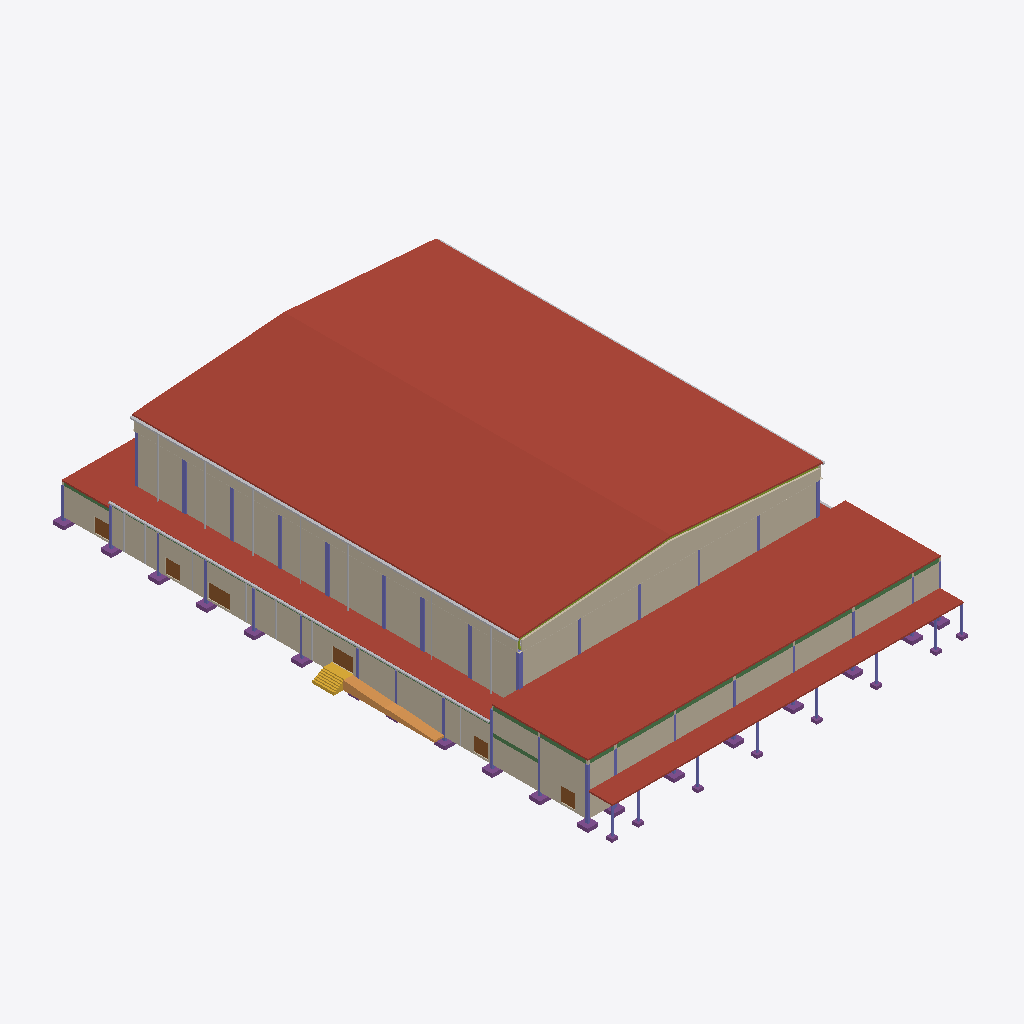
Isometric view of an IFC building model (IFC-SPF (STEP), schema IFC4, length unit metre), seen from the south-west, elements coloured by IFC class (only those large enough to see are counted): 41 columns (violet), 25 footings (purple), 18 other elements (light grey), 16 beams (green), 10 members (olive), 8 walls (beige), 7 roofs (red-brown), 6 doors (brown), 2 coverings (cream), 1 ramp (orange), 1 stair (yellow).
Extent 65.9 m × 93.4 m × 19.9 m (x, y, z). Storeys (6): L00 at 0.00 m; L01 at 1.15 m; L03 at 4.30 m; L02 at 4.60 m; L04 at 7.65 m; L05 at 13.60 m. Elements (4572): 3175 IfcFurniture, 545 IfcMember, 308 IfcSlab, 118 IfcBeam, 115 IfcLightFixture, 76 IfcColumn, 76 IfcFooting, 45 IfcDoor, 39 IfcWall, 32 IfcPipeSegment, 15 IfcRailing, 10 IfcAudioVisualAppliance.

HEADER;
FILE_DESCRIPTION(('ViewDefinition[DesignTransferView]'),'2;1');
FILE_NAME('/dev/null','2026-11-01T23:47:43+02:00',(''),(''),'IfcOpenShell 0.8.5','IfcOpenShell 0.8.5','Nobody');
FILE_SCHEMA(('IFC4'));
ENDSEC;
DATA;
#1=IFCPROJECT('2IdHuAGDjFrBZODlZkveXS',$,'3,000-Seat Church Auditorium - Coordination Concept','CONCEPT - UNVERIFIED - NOT FOR CONSTRUCTION | revision PL04-7e854e086c',$,$,$,(#10),#5);
#12=IFCSITE('0VkXphFrP2hu$yZz0RSc3U',$,'Site (not surveyed)','Zimbabwe (site not yet identified)',$,$,$,$,$,$,$,$,$,$);
#13=IFCBUILDING('0g_qJGBTn6pw$8wow5_Lid',$,'Church auditorium (concept)',$,$,$,$,$,$,$,$,$);
#16=IFCBUILDINGSTOREY('0pjA9wI4D7zAWJnffww1ex',$,'L00',$,$,#27,$,'Level 00 - datum +0.000 (ground floor, front of hall)',$,0.0);
#28=IFCBUILDINGSTOREY('0aH7nSfjz4puISGtFfvkPp',$,'L01',$,$,#38,$,'Level 01 - datum +1.150 (cross aisle, rear rake, framing below upper foyer)',$,1.15);
#39=IFCBUILDINGSTOREY('2HaBDN$$H1cxYurk9RL_La',$,'L02',$,$,#49,$,'Level 02 - datum +4.600 (upper foyer, rear platform)',$,4.6);
#50=IFCBUILDINGSTOREY('2VLonFbBP4yOHMuhi4h9fw',$,'L03',$,$,#60,$,'Level 03 - datum +4.300 (low-roof framing and items above it)',$,4.3);
#61=IFCBUILDINGSTOREY('1iIb$oQW1DtufJBiAjz8Te',$,'L04',$,$,#71,$,'Level 04 - datum +7.650 (foyer-roof framing, high-level allowances)',$,7.65);
#72=IFCBUILDINGSTOREY('1Jtj$iy71FFvURjcICX50s',$,'L05',$,$,#82,$,'Level 05 - datum +13.600 (hall roof structure)',$,13.6);
#14046=IFCSLAB('3HOhDqien5Lx$ATeWHwzKa',$,'ENV-ROOF-HALL-W','10_ENV_Envelope',$,#120745,#14061,$,.ROOF.);
#14019=IFCSLAB('2M29QPCg93nB6YhoTAopke',$,'ENV-ROOF-HALL-E','10_ENV_Envelope',$,#120175,#14034,$,.ROOF.);
#13993=IFCSLAB('0O4iXm_L9E8gV9DCZv97ZJ',$,'ENV-ROOF-FOYER','10_ENV_Envelope',$,#121021,#14008,$,.ROOF.);
#15023=IFCWALL('20wP0kg7P87fJxYCGXwO1c',$,'ENV-WALL-HALL-W','10_ENV_Envelope',$,#107012,#15140,$,.SOLIDWALL.);
#14446=IFCWALL('10OhXGpaLB6Rm2Sq7FFd2m',$,'ENV-WALL-EXT-W-AMB','10_ENV_Envelope',$,#107952,#14533,$,.SOLIDWALL.);
#13941=IFCSLAB('1I5_JSxRL6oeyV1VabJmT1',$,'ENV-ROOF-AMB-W','10_ENV_Envelope',$,#100447,#13956,$,.ROOF.);
#13784=IFCSLAB('2otTtRaDT2ou2D8evhP$yz',$,'ENV-CANOPY-ENTRANCE','10_ENV_Envelope','Entrance canopy',#116323,#13799,$,.ROOF.);
#14898=IFCWALL('2V$0ve$Lr32R9P6TP7CR61',$,'ENV-WALL-HALL-REAR','10_ENV_Envelope',$,#105537,#15003,$,.SOLIDWALL.);
#14321=IFCWALL('2C8299KQ97sBaw_3iNyOP7',$,'ENV-WALL-EXT-FACADE','10_ENV_Envelope',$,#106547,#14426,$,.SOLIDWALL.);
#14659=IFCWALL('0MWEClI9D4of$XF75_t_5m',$,'ENV-WALL-GABLE-REAR','10_ENV_Envelope',$,#120875,#14675,$,.SOLIDWALL.);
#14606=IFCWALL('05nSE6BUDAv9PVkzJamvF3',$,'ENV-WALL-EXT-W-FOYER','10_ENV_Envelope',$,#101022,#14639,$,.SOLIDWALL.);
#15161=IFCWALL('3Pb3D88wb9kByW0$5SvirO',$,'ENV-WALL-HALL-W-UPPER','10_ENV_Envelope',$,#120855,#15176,$,.SOLIDWALL.);
#13967=IFCSLAB('1IzyvXD3DD_vWmxJz5_wyu',$,'ENV-ROOF-BOH','10_ENV_Envelope',$,#100187,#13982,$,.ROOF.);
#70988=IFCPIPESEGMENT('3y2roGFEH2SPMZpDUPNz7n',$,'SRV-GUTTER-HALL-W','50_SRV_Drainage',$,#120335,#71003,$,.GUTTER.);
#9859=IFCRAMP('3pwmAmKl15bgkwYoZDkUi9',$,'ARC-RAMP-EXT-W-CROSS','20_ARC_Circulation',$,#101802,#9886,$,.STRAIGHT_RUN_RAMP.);
#70943=IFCPIPESEGMENT('1jJV1CKfL7Z95QBj8k7ZTG',$,'SRV-GUTTER-AMB-W','50_SRV_Drainage',$,#100202,#70958,$,.GUTTER.);
#14553=IFCWALL('0f51i2S0f2wfeNM$k614xs',$,'ENV-WALL-EXT-W-BOH','10_ENV_Envelope',$,#104422,#14586,$,.SOLIDWALL.);
#10455=IFCSTAIR('0lGljIrnvD3xP1lb_bbFHI',$,'ARC-STAIR-EXT-W-CROSS','20_ARC_Circulation',$,#100747,#10506,$,.STRAIGHT_RUN_STAIR.);
#70965=IFCPIPESEGMENT('0iV_zOYV97lQIlQlJ7rVxn',$,'SRV-GUTTER-HALL-E','50_SRV_Drainage',$,#120220,#70980,$,.GUTTER.);
#12759=IFCDOOR('3FlZHAWuPEfAbXut4UsOGo',$,'DR-EXT-W-AMB-FRONT','10_ENV_Envelope',$,#106812,#12774,$,2.4,3.6,.DOOR.,$,$);
#12718=IFCDOOR('3JrJm4ztb6OQQOH51QtjWC',$,'DR-EXT-W-AMB-CROSS','10_ENV_Envelope',$,#112018,#12733,$,2.4,3.6,.DOOR.,$,$);
#78297=IFCCOLUMN('2wVbVb8ln4nupNQmF5gqfT',$,'STR-COL-A1','30_STR_Columns',$,#102487,#78312,$,.COLUMN.);
#78905=IFCCOLUMN('3qb_9_kOX6Mf0xejkxnJyW',$,'STR-COL-B5','30_STR_Columns',$,#101622,#78920,$,.COLUMN.);
#78713=IFCCOLUMN('2VCpFTjOr9helAxvklcQ1V',$,'STR-COL-B10','30_STR_Columns',$,#107582,#78728,$,.COLUMN.);
#78969=IFCCOLUMN('0VMd4inqzFjfFmYHQYa3AV',$,'STR-COL-B7','30_STR_Columns',$,#102847,#78984,$,.COLUMN.);
#78841=IFCCOLUMN('3vg0lLeZj2cP50FFGF1RRP',$,'STR-COL-B3','30_STR_Columns',$,#103272,#78856,$,.COLUMN.);
#75216=IFCBEAM('0oEIDl0br06OwdSJPRWAwD',$,'STR-BEAM-FOYROOF-1-CD','30_STR_Beams',$,#121001,#75231,$,.BEAM.);
#75191=IFCBEAM('0t$0IGTBr4ow4Z$xaWnqJu',$,'STR-BEAM-FOYROOF-1-BC','30_STR_Beams',$,#121121,#75206,$,.BEAM.);
#75291=IFCBEAM('07hw1JoDHAT8VuocyAvRpQ',$,'STR-BEAM-FOYROOF-1-FG','30_STR_Beams',$,#120996,#75306,$,.BEAM.);
#75266=IFCBEAM('3U65hcVif0HOmrC5NF_g3c',$,'STR-BEAM-FOYROOF-1-EF','30_STR_Beams',$,#121101,#75281,$,.BEAM.);
#75241=IFCBEAM('3s4Mbtge5EHOXzIvyS5w0G',$,'STR-BEAM-FOYROOF-1-DE','30_STR_Beams',$,#121186,#75256,$,.BEAM.);
#12800=IFCDOOR('15AqhKgOr3QhWtRBLpc8N8',$,'DR-EXT-W-AMB-S','10_ENV_Envelope',$,#102712,#12815,$,2.4,2.4,.DOOR.,$,$);
#12841=IFCDOOR('3siRf1DFHEzvCkBq8EaS3k',$,'DR-EXT-W-AMB-WING','10_ENV_Envelope',$,#100732,#12856,$,2.4,2.4,.DOOR.,$,$);
#12923=IFCDOOR('3izlA8GBnDPheVg0Ap8NK8',$,'DR-EXT-W-FOYER','10_ENV_Envelope',$,#100982,#12938,$,2.4,2.4,.DOOR.,$,$);
#12882=IFCDOOR('3Z1gHhTibE8PqkL6_EYfa9',$,'DR-EXT-W-BOH','10_ENV_Envelope',$,#102977,#12897,$,2.4,2.4,.DOOR.,$,$);
#78873=IFCCOLUMN('2eUAXJvzfBZAJJBYK20yCb',$,'STR-COL-B4','30_STR_Columns',$,#105082,#78888,$,.COLUMN.);
#78937=IFCCOLUMN('3nEyLQDDPAnBGvHVmXWITC',$,'STR-COL-B6','30_STR_Columns',$,#105462,#78952,$,.COLUMN.);
#79001=IFCCOLUMN('0wv2KFnBvBFwgbNWfU9JF1',$,'STR-COL-B8','30_STR_Columns',$,#106747,#79016,$,.COLUMN.);
#79033=IFCCOLUMN('3Y7m1dpVf0r9gQOCR4PjsE',$,'STR-COL-B9','30_STR_Columns',$,#106097,#79048,$,.COLUMN.);
#75516=IFCBEAM('0tjBmfcrL5RxS09SgK8wYO',$,'STR-BEAM-FOYROOF-A-1-2','30_STR_Beams',$,#120951,#75531,$,.BEAM.);
#80729=IFCFOOTING('0ckPJuDfXFY8HaXVeVCM9X',$,'STR-FTG-A1','30_STR_Foundations',$,#101417,#80744,$,.PAD_FOOTING.);
#75541=IFCBEAM('16DiRh7zbFGR4RruDRcIlY',$,'STR-BEAM-FOYROOF-A-2-3','30_STR_Beams',$,#121151,#75556,$,.BEAM.);
#76141=IFCBEAM('1VMuUUOrzD7fJeiWLV8cAz',$,'STR-BEAM-MEZZ-A-2-3','30_STR_Beams',$,#112223,#76156,$,.BEAM.);
#78457=IFCCOLUMN('3a5nIqnJT73RZQ30M6wKOs',$,'STR-COL-A3','30_STR_Columns',$,#103457,#78472,$,.COLUMN.);
#80954=IFCFOOTING('2MBh23qXz2WugwBPAwC$cu',$,'STR-FTG-A7','30_STR_Foundations',$,#104477,#80969,$,.PAD_FOOTING.);
#80754=IFCFOOTING('33TDZ7Smr9PvLHgirAAAqS',$,'STR-FTG-A10','30_STR_Foundations',$,#103912,#80769,$,.PAD_FOOTING.);
#80829=IFCFOOTING('0T5r3aopX1OQd2_B9AP2sr',$,'STR-FTG-A2','30_STR_Foundations',$,#103107,#80844,$,.PAD_FOOTING.);
#80804=IFCFOOTING('2gcHY11b9D0fd54W6SSb0e',$,'STR-FTG-A12','30_STR_Foundations',$,#104747,#80819,$,.PAD_FOOTING.);
#81004=IFCFOOTING('0wyaQ6VBHA0QYafffwHzGL',$,'STR-FTG-A9','30_STR_Foundations',$,#105297,#81019,$,.PAD_FOOTING.);
#80779=IFCFOOTING('27utZfu9b70uPNMBSOtG1c',$,'STR-FTG-A11','30_STR_Foundations',$,#102242,#80794,$,.PAD_FOOTING.);
#80854=IFCFOOTING('092qmiLyfC5ftBw9edAg7b',$,'STR-FTG-A3','30_STR_Foundations',$,#105627,#80869,$,.PAD_FOOTING.);
#80979=IFCFOOTING('3DRrQ69THAPuo1LfeCOcpK',$,'STR-FTG-A8','30_STR_Foundations',$,#107097,#80994,$,.PAD_FOOTING.);
#81329=IFCFOOTING('3DCDpIT8H6KhSywk0oWWXp',$,'STR-FTG-C1','30_STR_Foundations',$,#108197,#81344,$,.PAD_FOOTING.);
#81779=IFCFOOTING('1YztFEm7b9Wgr_SHnSIcA1',$,'STR-FTG-E1','30_STR_Foundations',$,#105567,#81794,$,.PAD_FOOTING.);
#82029=IFCFOOTING('3xi5z$mRbBOv0tvnhejDMy',$,'STR-FTG-G1','30_STR_Foundations',$,#105352,#82044,$,.PAD_FOOTING.);
#78745=IFCCOLUMN('1$oU42JoD4EBN3Y8BS5jQr',$,'STR-COL-B11','30_STR_Columns',$,#102647,#78760,$,.COLUMN.);
#81654=IFCFOOTING('1iFGwS6F96m9UnfxvIWAeV',$,'STR-FTG-D1','30_STR_Foundations',$,#108537,#81669,$,.PAD_FOOTING.);
#81904=IFCFOOTING('1aJTeCZXP6Z8_2eXxdLqAs',$,'STR-FTG-F1','30_STR_Foundations',$,#101167,#81919,$,.PAD_FOOTING.);
#80121=IFCCOLUMN('3mdmewgtX4NfJilS4K5KA5',$,'STR-COL-G3','30_STR_Columns',$,#108162,#80136,$,.COLUMN.);
#80879=IFCFOOTING('3nGGRf87bEExrXtcFCcAtD',$,'STR-FTG-A4','30_STR_Foundations',$,#101087,#80894,$,.PAD_FOOTING.);
#74566=IFCBEAM('3LCOunx992gvXnvqWz6W9W',$,'STR-BEAM-BOHROOF-A-11-12','30_STR_Beams',$,#119514,#74581,$,.BEAM.);
#81029=IFCFOOTING('1l4J1f7WvFkg1v93FcvimJ',$,'STR-FTG-B1','30_STR_Foundations',$,#107927,#81044,$,.PAD_FOOTING.);
#78361=IFCCOLUMN('0GjNcs69PCRhvQgvJQWkAS',$,'STR-COL-A11','30_STR_Columns',$,#102862,#78376,$,.COLUMN.);
#78649=IFCCOLUMN('1N6iDskZnFKObR0do2PPMM',$,'STR-COL-A9','30_STR_Columns',$,#106322,#78664,$,.COLUMN.);
#82329=IFCFOOTING('068TwOjK54IPmI2bGOoga4',$,'STR-FTG-H1','30_STR_Foundations',$,#103187,#82344,$,.PAD_FOOTING.);
#70877=IFCPIPESEGMENT('0yA0Yk_71A1wM6mhMlkdVy',$,'SRV-DOWNPIPE-HALL-W-6','50_SRV_Drainage',$,#100322,#70892,$,.RIGIDSEGMENT.);
#78617=IFCCOLUMN('26U76OPbD0cxPZiTEHJt0W',$,'STR-COL-A8','30_STR_Columns',$,#106977,#78632,$,.COLUMN.);
#70767=IFCPIPESEGMENT('0GJ42MBj12lw8TIychkPNn',$,'SRV-DOWNPIPE-HALL-W-1','50_SRV_Drainage',$,#100417,#70782,$,.RIGIDSEGMENT.);
#70811=IFCPIPESEGMENT('2ZxBMLylv2Uei43$6Sddak',$,'SRV-DOWNPIPE-HALL-W-3','50_SRV_Drainage',$,#100422,#70826,$,.RIGIDSEGMENT.);
#70899=IFCPIPESEGMENT('2BzJ5eIhfEXvn_XKCwLGM8',$,'SRV-DOWNPIPE-HALL-W-7','50_SRV_Drainage',$,#100442,#70914,$,.RIGIDSEGMENT.);
#70855=IFCPIPESEGMENT('0D0aOdg8fFvgnYm3lHumZR',$,'SRV-DOWNPIPE-HALL-W-5','50_SRV_Drainage',$,#100437,#70870,$,.RIGIDSEGMENT.);
#78489=IFCCOLUMN('3RQ$Al_hnARxmlF75pOOA1',$,'STR-COL-A4','30_STR_Columns',$,#105272,#78504,$,.COLUMN.);
#13889=IFCCOVERING('05tskLMdr9JOiHDFNp6DJZ',$,'ENV-FLASHING-W','10_ENV_Envelope','Closure flashing',#120840,#13904,$,.USERDEFINED.);
#78425=IFCCOLUMN('26PbNHxXr0IAhL16xq9Jti',$,'STR-COL-A2','30_STR_Columns',$,#104052,#78440,$,.COLUMN.);
#13837=IFCCOVERING('1sMVn96NXDnwEq6O5$LQTN',$,'ENV-FLASHING-REAR','10_ENV_Envelope','Closure flashing',#120305,#13852,$,.USERDEFINED.);
#78393=IFCCOLUMN('3heFroYhXBouKeQMyxdzH5',$,'STR-COL-A12','30_STR_Columns',$,#109027,#78408,$,.COLUMN.);
#79193=IFCCOLUMN('0aD0sAqJj9JAaXVlOj6dP3',$,'STR-COL-C3','30_STR_Columns',$,#107982,#79208,$,.COLUMN.);
#79609=IFCCOLUMN('3zKDy_2KDD8xxEzoZqiamB',$,'STR-COL-D3','30_STR_Columns',$,#108802,#79624,$,.COLUMN.);
#79929=IFCCOLUMN('0IvfaGQA1Efv0iNTXvUJ1Y',$,'STR-COL-F3','30_STR_Columns',$,#105232,#79944,$,.COLUMN.);
#75316=IFCBEAM('0KIkquPTvArO4WxupAbjI_',$,'STR-BEAM-FOYROOF-1-GH','30_STR_Beams',$,#121176,#75331,$,.BEAM.);
#75166=IFCBEAM('1mCgqauXH8k8STDezA$UYa',$,'STR-BEAM-FOYROOF-1-AB','30_STR_Beams',$,#121191,#75181,$,.BEAM.);
#79481=IFCCOLUMN('0FxilWeEX93wAahTuQgQIL',$,'STR-COL-D1','30_STR_Columns',$,#104212,#79496,$,.COLUMN.);
#79801=IFCCOLUMN('2kbACs8wD28xx$5rHuxmRR',$,'STR-COL-F1','30_STR_Columns',$,#102812,#79816,$,.COLUMN.);
#78329=IFCCOLUMN('0kDgFXn6DAwB0Z24vbopAt',$,'STR-COL-A10','30_STR_Columns',$,#101882,#78344,$,.COLUMN.);
#78585=IFCCOLUMN('033ujV2fn1Lw19hxYv2AfL',$,'STR-COL-A7','30_STR_Columns',$,#105912,#78600,$,.COLUMN.);
#79225=IFCCOLUMN('0nUuUyhDnD8OgKR_uf2DAS',$,'STR-COL-CANOPY-A','30_STR_Columns',$,#109002,#79240,$,.COLUMN.);
#79257=IFCCOLUMN('1cXr9dd5n64OgXyFokogeG',$,'STR-COL-CANOPY-B','30_STR_Columns',$,#106307,#79272,$,.COLUMN.);
#79321=IFCCOLUMN('2UQhzfB5v9kB4ycY_NWSzo',$,'STR-COL-CANOPY-D','30_STR_Columns',$,#100822,#79336,$,.COLUMN.);
#79385=IFCCOLUMN('3gIIM7ec9FVBOKYIH7Uwyo',$,'STR-COL-CANOPY-F','30_STR_Columns',$,#102067,#79400,$,.COLUMN.);
#78681=IFCCOLUMN('0_hE6vq2n8CBQZkic_u2Zh',$,'STR-COL-B1','30_STR_Columns',$,#108217,#78696,$,.COLUMN.);
#79289=IFCCOLUMN('2zfsSDkYjFsfF_Zvmdd1bq',$,'STR-COL-CANOPY-C','30_STR_Columns',$,#101457,#79304,$,.COLUMN.);
#79353=IFCCOLUMN('27btvF7V99oAbmoRmY$Del',$,'STR-COL-CANOPY-E','30_STR_Columns',$,#102637,#79368,$,.COLUMN.);
#79417=IFCCOLUMN('1wsRytxsv18uG8sjrqf5nO',$,'STR-COL-CANOPY-G','30_STR_Columns',$,#105882,#79432,$,.COLUMN.);
#79449=IFCCOLUMN('0ft_hbp_r6BewQUxJdlI78',$,'STR-COL-CANOPY-H','30_STR_Columns',$,#103252,#79464,$,.COLUMN.);
#78553=IFCCOLUMN('3DQ9eJukj1T94QNtiFBWtY',$,'STR-COL-A6','30_STR_Columns',$,#108647,#78568,$,.COLUMN.);
#13915=IFCSLAB('2nKSMvFVD8dfL$k7Zv4nym',$,'ENV-ROOF-AMB-E','10_ENV_Envelope',$,#100392,#13930,$,.ROOF.);
#73641=IFCBEAM('3cEoRyKtn53u4ZPVw7Cjfl',$,'STR-BEAM-AMBEDGE-A-6-7','30_STR_Beams',$,#100502,#73656,$,.BEAM.);
#70921=IFCPIPESEGMENT('1Paco1XgLE8fUdyaqHbRRf',$,'SRV-GUTTER-AMB-E','50_SRV_Drainage',$,#100297,#70936,$,.GUTTER.);
#73566=IFCBEAM('2JwL_JBE54Th7GWCCWd6H0',$,'STR-BEAM-AMBEDGE-A-3-4','30_STR_Beams',$,#100512,#73581,$,.BEAM.);
#73591=IFCBEAM('0wzRtxfub4remtL0QwNSUW',$,'STR-BEAM-AMBEDGE-A-4-5','30_STR_Beams',$,#100302,#73606,$,.BEAM.);
#73716=IFCBEAM('1ZtngHwlz58e4TKeXD9S1T',$,'STR-BEAM-AMBEDGE-A-9-10','30_STR_Beams',$,#100492,#73731,$,.BEAM.);
#73666=IFCBEAM('14C5j2LY535e29GFYbEn7U',$,'STR-BEAM-AMBEDGE-A-7-8','30_STR_Beams',$,#100347,#73681,$,.BEAM.);
ENDSEC;
